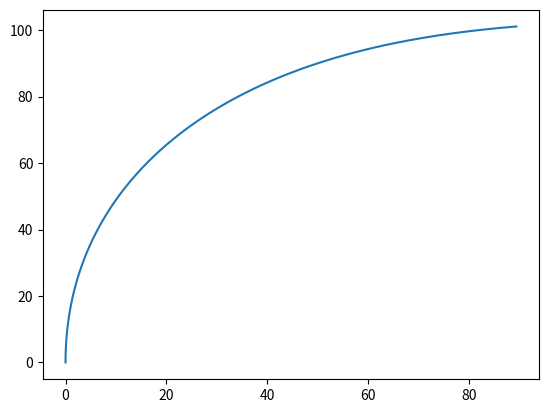

Generate this figure with matplotlib:
# -*- coding: utf-8 -*-
"""
Created on Sun Mar 10 08:10:14 2019

[redacted]
"""
from scipy.integrate import odeint
import numpy as np
import matplotlib.pyplot as plt


def worfchaserabbit(w, t, v1, v2, L):
    # 给出位置矢量w，单位均为国际单位 
    # dx/dt, dy/dt, dz/dt的值
    x, y = w
    # worfchaserabbi直接与的计算公式对应
    return np.array([v2*(v1*t-x)/((((v1*t-x)**2+(L-y)**2))**0.5),
                     v2*(L-y)/((((v1*t-x)**2+(L-y)**2))**0.5)])

t = np.arange(0, 5, 0.001) # 创建时间点
# 调用ode对worfchaserabbi进行求解
track1 = odeint(worfchaserabbit, (0.0, 0.0), t, args=(21.0, 30.0, 103.0))

# 绘图
fig = plt.figure(dpi=250)
x = track1[:, 0]
y = track1[:, 1]
plt.plot(x,y)
plt.show()






"""
# 方法二

# -*- coding: utf-8 -*-
"""
#Created on Sun Mar 10 08:04:37 2019

# [redacted]
"""
import numpy as np
import matplotlib.pyplot as plt
from pylab import *
x0 = 0.; y0 = 0.; X0 = 0.; Y0 = 103.; v_x0 = 0.; v_y0 = 30.;  v1 = 21.;
dt = 0.01;
n =500


x y为狼的位置坐标， v_x，v_y 分别是狼的两个速度分量， X Y 是兔子相对于狼的位移的两个分量，
v1 是兔子的速度
单位均为国际单位

x = zeros((n,1),float)
y = zeros((n,1),float)
X = zeros((n,1),float)
Y = zeros((n,1),float)
v_x = zeros((n,1),float)
v_y = zeros((n,1),float)

for i in range(n):
    x[i] = x[i-1] + v_x[i-1]*dt
    y[i] = y[i-1] + v_y[i-1]*dt

    X[i] = 21*i*dt - x[i-1]
    Y[i] = 103 - y[i-1]
    v_x[i] = (30*(X[i]))/((X[i]**2 + Y[i]**2)**0.5)
    v_y[i] = (30*(Y[i]))/((X[i]**2 + Y[i]**2)**0.5)





ylabel('y/m')
xlabel('x/m')
plot(x,y)
show()
"""








